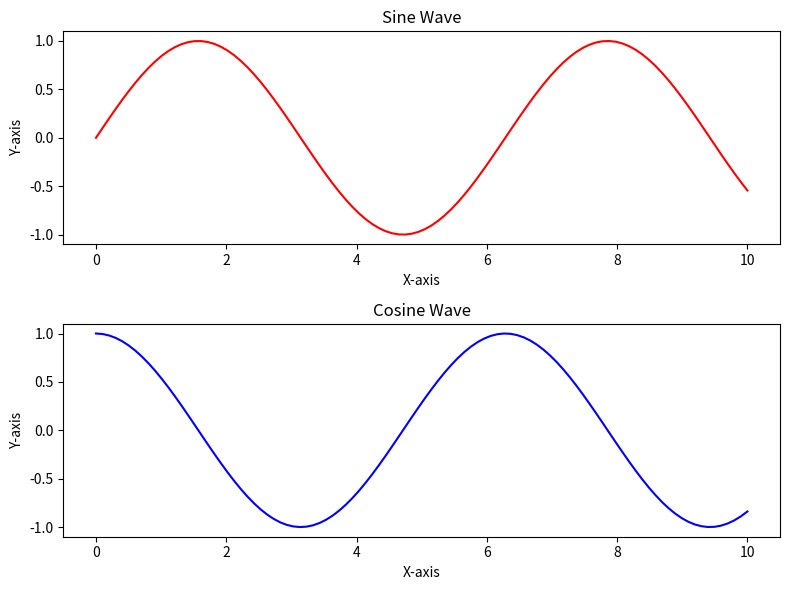
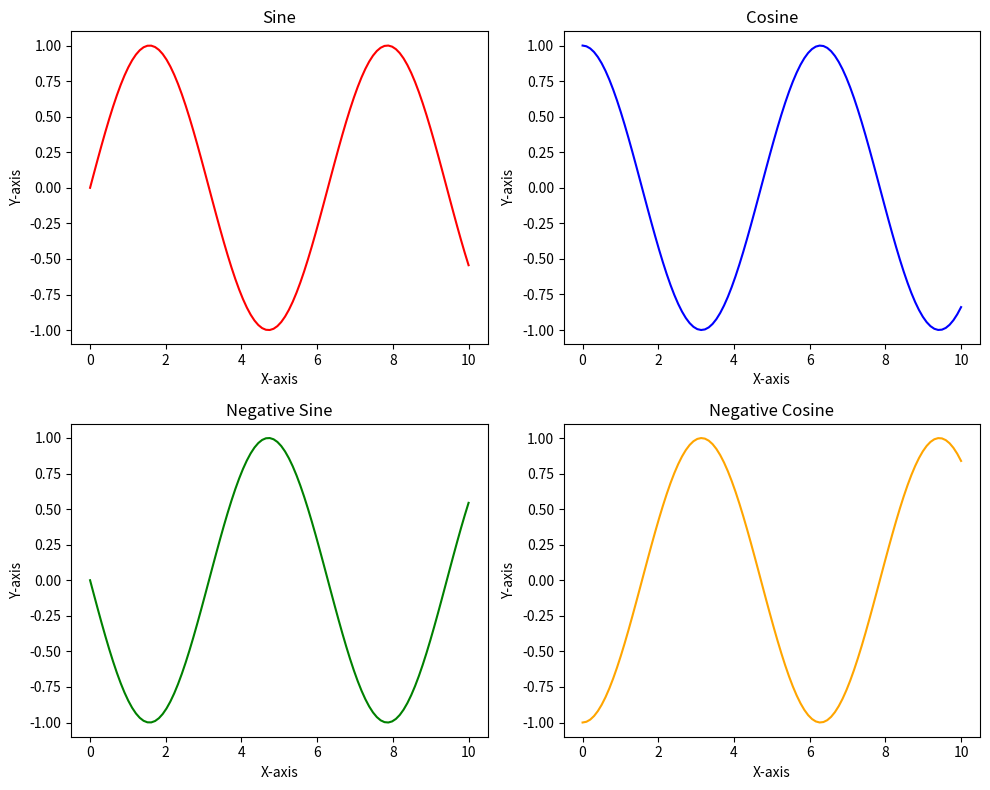

Write the Python code that produced these figures, in order.

import matplotlib.pyplot as plt
import numpy as np

# Generate some data
x = np.linspace(0, 10, 100)
y1 = np.sin(x)
y2 = np.cos(x)

# Basic subplots
fig, ax = plt.subplots(2, 1, figsize=(8, 6))  # 2 rows, 1 column

# First subplot
ax[0].plot(x, y1, 'r')
ax[0].set_title('Sine Wave')
ax[0].set_xlabel('X-axis')
ax[0].set_ylabel('Y-axis')

# Second subplot
ax[1].plot(x, y2, 'b')
ax[1].set_title('Cosine Wave')
ax[1].set_xlabel('X-axis')
ax[1].set_ylabel('Y-axis')

# Adjust layout and display
plt.tight_layout()
plt.show()

# Complex subplot layout
fig, axs = plt.subplots(2, 2, figsize=(10, 8))  # 2x2 grid
data = [y1, y2, -y1, -y2]
titles = ['Sine', 'Cosine', 'Negative Sine', 'Negative Cosine']
colors = ['red', 'blue', 'green', 'orange']

for i, ax in enumerate(axs.flat):  # Flatten the 2D array of axes
    ax.plot(x, data[i], color=colors[i])
    ax.set_title(titles[i])
    ax.set_xlabel('X-axis')
    ax.set_ylabel('Y-axis')

plt.tight_layout()
plt.show()
